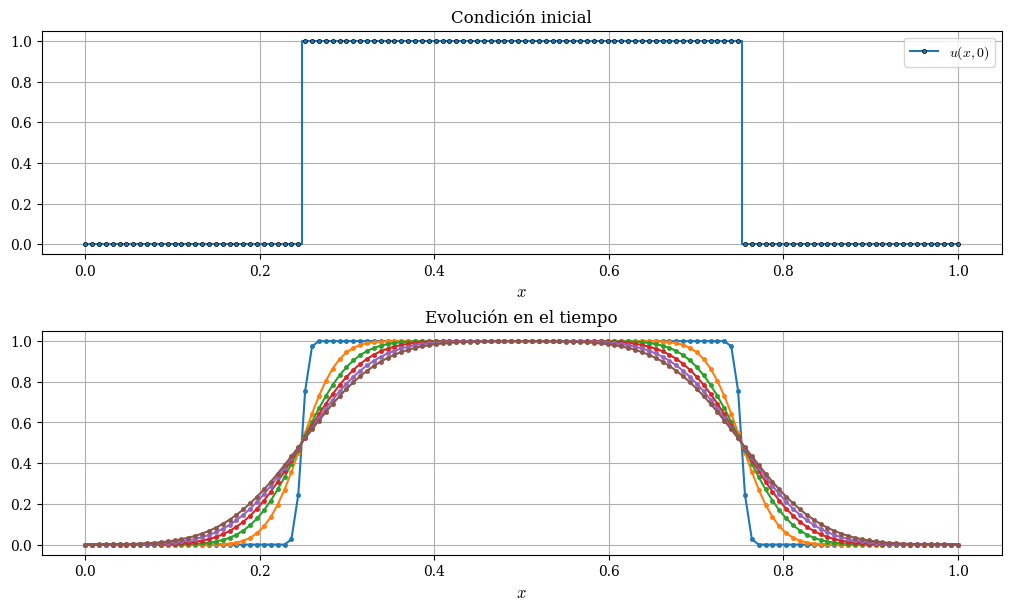

Python code for this plot: (Note: this script raises an exception after producing the figure.)
import numpy as np
np.set_printoptions(legacy='1.25')
import matplotlib.pyplot as plt
import scipy as sp

# Retina for matplotlib
%config InlineBackend.figure_format = 'retina'
plt.rcParams["font.family"] = "serif"
plt.rcParams["mathtext.fontset"] = "cm"
plt.rcParams["figure.dpi"] = 120
plt.rcParams["legend.fontsize"] = "medium"
plt.rcParams["axes.labelsize"] = "large"

# Parámetros de la malla
L = 1.0  # Longitud del dominio
T = 0.3  # Tiempo total de simulación
Nx = 128  # Número de puntos en el espacio
Nt = 300  # Número de puntos en el tiempo
alpha = 0.01  # Coeficiente de difusión
dx = L / (Nx - 1)
dt = T / Nt
r = alpha * dt / dx**2
# Inicialización de la malla
x = np.linspace(0, L, Nx)
u = np.zeros((Nx, Nt), dtype=float)
# Condiciones iniciales
u[int(Nx/4):int(3*Nx/4), 0] = 1.0  # Pulso inicial en el centro
# Iteración temporal
for n in range(Nt - 1):
    for i in range(1, Nx - 1):
        u[i, n+1] = u[i, n] + r * (u[i+1, n] - 2*u[i, n] + u[i-1, n])
    # Este doble for implementa el paso descritp arriba...
    # Se les ocurre una forma más eficiente de realizar las mismas operaciones?


# Visualización del resultado
fig, axs = plt.subplots(2, 1, figsize=(10, 6), constrained_layout=True)
axs[0].plot(x, u[:, 0], ".-", mec="k", mew=0.5, label="$u(x,0)$", ds="steps-mid")
axs[0].grid()
axs[0].legend()
axs[0].set_title("Condición inicial")
axs[0].set_xlabel("$x$")
for n in range(1, Nt + 1, 50):
    axs[1].plot(x, u[:, n+1], ".-", c=f"C{n//50}", mec=f"C{n//50}", mew=0.5, label=f"$u(x,{n*dt})$")
axs[1].grid()
# axs[1].legend()
axs[1].set_title("Evolución en el tiempo")
axs[1].set_xlabel("$x$")

plt.show()

import matplotlib.animation as animation
from IPython.display import HTML

# Parámetros de la malla
L = 1.0  # Longitud del dominio
T = 0.3  # Tiempo total de simulación
Nx = 128  # Número de puntos en el espacio
Nt = 300  # Número de puntos en el tiempo
alpha = 0.01  # Coeficiente de difusión
dx = L / (Nx - 1)
dt = T / Nt
r = alpha * dt / dx**2

# Inicialización de la malla
x = np.linspace(0, L, Nx)
u = np.zeros((Nx, Nt), dtype=float)

# Condiciones iniciales
u[int(Nx/4):int(3*Nx/4), 0] = 1.0  # Pulso inicial en el centro

# Iteración temporal
for n in range(Nt - 1):
    for i in range(1, Nx - 1):
        u[i, n+1] = u[i, n] + r * (u[i+1, n] - 2*u[i, n] + u[i-1, n])

# Inicializa el plot
fig, ax = plt.subplots(figsize=(10, 6))
line, = ax.plot([], [], lw=2)
ax.set_xlim(0, L)
ax.set_ylim(0, 1.2)
ax.set_xlabel('Posición x')
ax.set_ylabel('u(x, t)')
ax.set_title('Solución de la ecuación de difusión')

# Función de animación
def animate(frame):
    line.set_data(x, u[:, frame])
    ax.set_title(f'Solución de la ecuación de difusión - Tiempo: {frame*dt:.3f}')
    return line,

# Crear animación
print("Creando animación...")
ani = animation.FuncAnimation(fig, animate, frames=Nt, interval=24/Nt, blit=True)

print("Renderizando video:")
# Para Google Colab - mostrar como HTML
display(HTML(ani.to_jshtml()))

# # # COMPLETAR

# # # COMPLETAR

alpha = 0.5    # Coeficiente de difusividad (ej. m^2/s)
L = 1.0        # Longitud del dominio (m)
T_max = 0.1    # Tiempo total de simulación (s)
Nx = 100        # Número de divisiones en el espacio
dx = L / Nx    # Tamaño de paso en el espacio
Nt = 1000      # Número de pasos en el tiempo
dt = T_max / Nt # Tamaño de paso en el tiempo
N_interior = Nx - 1

# Parámetro de difusión r
r = alpha * dt / (dx**2)
print(f"Parámetro de difusión r = {r:.4f}")
print(f"Estabilidad: BTCS es estable para cualquier r.")

# Puntos de la grilla (incluyendo las fronteras x=0 y x=L)
x = np.linspace(0, L, Nx + 1)

# Vector de solución en el tiempo n (u_curr)
u_curr = np.zeros(Nx + 1)
u_next = np.zeros(Nx + 1)

# Condición inicial (Ej. una perturbación gaussiana)
mu = 0.5  # Centro
sigma = 0.05 # Ancho
u_curr[:] = np.exp(-((x - mu) / sigma)**2)

# Aplicar las condiciones de contorno iniciales (Dirichlet u=0)
u_curr[0] = 0.0
u_curr[Nx] = 0.0

# Matriz
A = np.zeros((N_interior, N_interior))
diag = 1 + 2 * r  # Elementos en la diagonal principal
off_diag = -r     # Elementos en las diagonales secundarias
for i in range(N_interior):
    A[i, i] = diag
    if i > 0:
        A[i, i-1] = off_diag # Sub-diagonal
    if i < N_interior - 1:
        A[i, i+1] = off_diag # Super-diagonal

# Resuelvo
u_sol_history = [u_curr.copy()]
for n in range(Nt):
    # Vector del lado derecho (b) del sistema A * u^(n+1) = b.
    # Para Dirichlet homogéneo, b es simplemente el vector interior de u^n.
    b = u_curr[1:Nx].copy()

    # Si las condiciones de contorno no fueran cero, se modificaría b:
    # b[0] += r * u_curr[0]
    # b[N_interior - 1] += r * u_curr[Nx]

    # Resolver el sistema lineal A * u_interior^(n+1) = b
    # np.linalg.solve es eficiente para matrices pequeñas y tridiagonales
    u_next_interior = np.linalg.solve(A, b)
    # Asignar los valores resueltos a los puntos interiores
    u_next[1:Nx] = u_next_interior
    # Aplicar las condiciones de contorno (Dirichlet homogéneo)
    u_next[0] = 0.0
    u_next[Nx] = 0.0
    # Avanzar el tiempo
    u_curr[:] = u_next[:]

    # Guardar algunas soluciones para graficar
    if n % (Nt // 10) == 0 or n == Nt - 1:
         u_sol_history.append(u_curr.copy())

plt.figure(figsize=(6, 4))
plt.title(f"Solución de la Ecuación de Difusión (Esquema BTCS)")
plt.xlabel("Posición $x$")
plt.ylabel("Concentración $u(x, t)$")
time_points = np.linspace(0, T_max, len(u_sol_history))
for i, u_snap in enumerate(u_sol_history):
    plt.plot(x, u_snap, label=f't = {time_points[i]:.3f} s', alpha=0.8)
plt.legend(loc='upper right')
plt.grid(True)
plt.show()

# Parámetros físicos y espaciales
a = 1           # Difusividad térmica
L = 100         # Longitud del dominio
N = 1000        # Número de puntos
dx = L / N
x = np.linspace(-L/2, L/2 - dx, N)

# Números de onda discretos
kappa = (2 * np.pi / L) * np.fft.fftshift(np.arange(-N//2, N//2))

# Condición inicial: pulso rectangular
u0 = np.zeros_like(x)
start = int((L/2 - L/10) / dx)
end = int((L/2 + L/10) / dx)
u0[start:end] = 1

# Transformada de Fourier de la condición inicial
u0_hat = np.fft.fft(u0)

# RHS de la ecuación del calor en el dominio de Fourier
def rhs_heat(t, uhat):
    return -a**2 * (kappa**2) * uhat

# Simulación temporal
t_span = (0, 10)
t_eval = np.arange(0, 10.1, 0.1)
sol = sp.integrate.solve_ivp(rhs_heat, t_span, u0_hat, t_eval=t_eval, method='RK45')

# Transformada inversa para volver al dominio espacial
u = np.array([np.fft.ifft(uhat).real for uhat in sol.y.T])


# Visualización tipo imágenes
plt.figure()
plt.imshow(np.flipud(u), aspect='auto', extent=[x[0], x[-1], t_eval[0], t_eval[-1]], cmap='jet')
plt.xlabel('Espacio')
plt.ylabel('Tiempo')
plt.title('Mapa de calor de la evolución')
plt.colorbar(label='Temperatura')
plt.show()

# Tiempos discretos a graficar (cada 2 segundos, por ejemplo)
indices_tiempo = [i for i, t in enumerate(t_eval) if t % 2 == 0]

plt.figure(figsize=(5, 5))
for i in indices_tiempo:
    plt.plot(x, u[i], label=f't = {t_eval[i]:.1f}')

plt.xlabel('Espacio')
plt.ylabel('Temperatura')
plt.title('Perfiles de temperatura en tiempos discretos')
plt.legend()
plt.grid(True)
plt.tight_layout()
plt.show()

# Visualización tipo waterfall
fig = plt.figure()
ax = fig.add_subplot(projection='3d')
X, Y = np.meshgrid(x, t_eval[::10])  # X: espacio, Y: tiempo
Z = u[::10, :]                       # Z: temperatura
ax.plot_surface(X, Y, Z, cmap='jet')
ax.set_xlabel('Espacio')            # eje X
ax.set_ylabel('Tiempo')             # eje Y
ax.set_zlabel('Temperatura')        # eje Z
# T, X = np.meshgrid(t_eval[::10], x)
# U = u[::10, :]
# ax.plot_surface(T, X, U.T, cmap='jet')
# ax.set_xlabel('Tiempo')
# ax.set_ylabel('Espacio')
# ax.set_zlabel('Temperatura')
# # ax.view_init(elev=30, azim=-60)  # elevación y ángulo azimutal
plt.title('Evolución de la temperatura (Waterfall)')
plt.show()


from mpl_toolkits.mplot3d import Axes3D  # ya incluido si usás plot_surface

fig = plt.figure(figsize=(8, 4))
ax = fig.add_subplot(projection='3d')

# Tiempos discretos (por ejemplo, cada 2 segundos)
indices_tiempo = [i for i, t in enumerate(t_eval) if t % 2 == 0]

for i in indices_tiempo:
    t_val = t_eval[i]
    ax.plot(x, [t_val]*len(x), u[i], label=f't = {t_val:.1f}')

ax.set_xlabel('Espacio')     # eje X
ax.set_ylabel('Tiempo')      # eje Y
ax.set_zlabel('Temperatura') # eje Z
ax.view_init(elev=30, azim=-60)
plt.title('Curvas de temperatura en tiempos discretos')
plt.legend()
# plt.tight_layout()
plt.show()

# Parámetros
L = 1.0
alpha = 0.01
N = 50  # Número de términos de la serie
t_final = 0.1
x = np.linspace(0, L, 100)
# Condición inicial
def f(x):
    return np.sin(np.pi * x / L)
# Cálculo de los coeficientes B_n
def B_n(n):
    return 2 / L * np.trapezoid(f(x) * np.sin(n * np.pi * x / L), x)
# Solución en t = t_final
u = np.zeros_like(x)
for n in range(1, N + 1):
    u += B_n(n) * np.sin(n * np.pi * x / L) * np.exp(-alpha * (n * np.pi / L)**2 * t_final)
# Visualización de la solución
plt.plot(x, u, label=f't={t_final}')
plt.xlabel('Posición x')
plt.ylabel('u(x, t)')
plt.title('Solución de la Ecuación de Calor')
plt.legend()
plt.show()

# Parámetros de la malla
L = 1.0  # Longitud del dominio
T = 0.1  # Tiempo total de simulación
Nx = 50  # Número de puntos en el espacio
Nt = 100  # Número de puntos en el tiempo
c = 1.0  # Velocidad de la onda
dx = L / (Nx - 1)
dt = T / Nt
r = (c * dt / dx)**2
# Inicialización de la malla
x = np.linspace(0, L, Nx)
u = np.zeros(Nx)
u_new = np.zeros(Nx)
u_old = np.zeros(Nx)
# Condiciones iniciales
u[int(Nx/4):int(3*Nx/4)] = 1.0  # Pulso inicial en el centro
u_old[:] = u[:]
# Iteración temporal
for n in range(1, Nt):
    for i in range(1, Nx-1):
        u_new[i] = 2*u[i] - u_old[i] + r * (u[i+1] - 2*u[i] + u[i-1])
    u_old[:] = u[:]
    u[:] = u_new[:]
# Visualización del resultado
plt.plot(x, u, label=f'Tiempo t={T}')
plt.xlabel('Posición x')
plt.ylabel('u(x, t)')
plt.title('Solución de la ecuación de onda')
plt.legend()
plt.show()

# # # COMPLETAR

# # # COMPLETAR

c = 2  # Wave speed
L = 20  # Length of domain
N = 1000  # Number of discretization points
dx = L / N
x = np.arange(-L/2, L/2, dx)  # Define x domain
# Define discrete wavenumbers
kappa = (2 * np.pi / L) * np.arange(-N/2, N/2)

# Parámetros
c = 1.0   # velocidad de onda (ajusta según tu caso)
x = np.linspace(-10, 10, 512)   # dominio espacial
kappa = np.fft.fftfreq(len(x), d=(x[1]-x[0])) * 2*np.pi
kappa = np.fft.fftshift(kappa)   # reordenar frecuencias

# Condición inicial
u0 = 1/np.cosh(x)   # sech(x)
uhat0 = np.fft.fft(u0)

# Definición de RHS en dominio de Fourier
def rhsWave(t, uhat, kappa, c):
    return -c * 1j * kappa * uhat

# Definición de RHS en dominio espacial
def rhsWaveSpatial(t, u, kappa, c):
    uhat = np.fft.fft(u)
    duhat = 1j * kappa * uhat
    du = np.fft.ifft(duhat)
    return -c * du.real   # tomar parte real para evitar residuos numéricos

# Tiempo de simulación
dt = 0.025
t_span = (0, 100*dt)
t_eval = np.arange(0, 100*dt, dt)

# Simulación en dominio de Fourier
sol_fourier = sp.integrate.solve_ivp(rhsWave, t_span, uhat0, t_eval=t_eval, args=(kappa, c))

# Simulación en dominio espacial
sol_spatial = sp.integrate.solve_ivp(rhsWaveSpatial, t_span, u0, t_eval=t_eval, args=(kappa, c))

# Resultados
uhat = sol_fourier.y
u = sol_spatial.y

# Visualización tipo imágenes
plt.figure()
plt.imshow(np.flipud(u), aspect='auto', extent=[x[0], x[-1], t_eval[0], t_eval[-1]], cmap='jet')
plt.xlabel('Espacio')
plt.ylabel('Tiempo')
plt.title('Evolución de la onda')
plt.colorbar()
plt.show()

# Tiempos discretos a graficar (cada 2 segundos, por ejemplo)
indices_tiempo = [i for i, t in enumerate(t_eval) if t % 0.5 == 0]

plt.figure(figsize=(5, 5))
for i in indices_tiempo:
    plt.plot(x, u[:, i], label=f't = {t_eval[i]:.1f}')

plt.xlabel('Espacio')
plt.ylabel('Amplitud')
plt.title('Curvas de onda en tiempos discretos')
plt.legend()
plt.show()

# Visualización tipo waterfall
fig = plt.figure(figsize=(6, 6))
ax = fig.add_subplot(projection='3d')
X, Y = np.meshgrid(x, t_eval[::10])  # X: espacio, Y: tiempo
Z = u.T[::10, :]
ax.plot_surface(X, Y, Z, cmap='jet')
ax.set_xlabel('Espacio')
ax.set_ylabel('Tiempo')
ax.set_zlabel('Amplitud')
ax.set_title('Evolución de la onda en el tiempo')
plt.subplots_adjust(left=-0.1, right=0.9)
plt.show()

from mpl_toolkits.mplot3d import Axes3D  # ya incluido si usás plot_surface

fig = plt.figure(figsize=(8, 4))
ax = fig.add_subplot(projection='3d')

# Tiempos discretos (por ejemplo, cada 2 segundos)
indices_tiempo = [i for i, t in enumerate(t_eval) if t % 0.5 == 0]

for i in indices_tiempo:
    t_val = t_eval[i]
    ax.plot(x, [t_val]*len(x), u[:, i], label=f't = {t_val:.1f}')

ax.set_xlabel('Espacio')     # eje X
ax.set_ylabel('Tiempo')      # eje Y
ax.set_zlabel('Amplitud')    # eje Z
ax.set_title('Evolución de la onda en el tiempo')
plt.legend()
plt.show()

# # # COMPLETAR

L = np.pi # Dominio [0, pi] x [0, pi]
N = 64 # Número de puntos interiores
h = L / (N + 1) # Paso espacial
x = np.linspace(h, L - h, N) # Puntos interiores
X, Y = np.meshgrid(x, x)

# Función Fuente f(x, y) = -13 * sin(2x) * sin(3y)
f_xy = -13.0 * np.sin(2 * X) * np.sin(3 * Y)

# Se aplica DST-I, que asume condiciones de contorno de Dirichlet (cero)
f_tilde = sp.fft.dstn(f_xy, type=1)

# Solución en el Espacio Espectral
k = np.arange(1, N + 1) # Números de onda (1, 2, ..., N)
K, L_wavenum = np.meshgrid(k, k)

# Denominador de la solución espectral: - (k^2 + l^2)
# Nota: La DST mapea los índices (i, j) a los números de onda (k, l)
Denominator = -(K**2 + L_wavenum**2)

# Solución espectral: u_tilde = f_tilde / Denominator
u_tilde = f_tilde / Denominator

# Transformada Inversa (IDST)
# u_num se obtiene aplicando la IDST
u_num = sp.fft.idstn(u_tilde, type=1) / (4 * (N + 1)**2)
# Nota: La normalización por el factor de (4 * (N+1)^2) depende de la convención de la DST,
# la IDST en scipy ya incluye un factor de N/2, se ajusta según el tipo de DST.

# Cálculo del Error (Verificación)
# Solución analítica: u_anal(x, y) = sin(2x) * sin(3y)
u_anal = np.sin(2 * X) * np.sin(3 * Y)
# Error L2 (Norma)
error_l2 = np.sqrt(np.sum((u_num - u_anal)**2)) / np.sqrt(np.sum(u_anal**2))
# print(f"Error L2 (Spectral): {error_l2:.2e}")
# Se espera que este error sea muy pequeño (del orden de la precisión de la máquina)
# si el problema analítico y la base espectral coinciden.

# X, Y: coordenadas (NxN)
# u_num: solución numérica (NxN)
# u_anal: solución analítica (NxN)
# error_l2: error L2 global

# Cálculo de la Magnitud del Error Local
error_abs = np.abs(u_num - u_anal)
fig, axes = plt.subplots(1, 2, figsize=(8, 4))
# plt.suptitle(f"Ecuación de Poisson (Método Espectral) | Error L2: {error_l2:.2e}", fontsize=14)
ax1 = axes[0]
im1 = ax1.pcolormesh(X, Y, u_num, shading='auto', cmap='viridis')
ax1.set_xlabel("Posición $x$")
ax1.set_ylabel("Posición $y$")
# ax1.set_title("A. Solución Numérica $u_{num}(x, y)$")
# fig.colorbar(im1, ax=ax1, label="$u$")
ax2 = axes[1]
# La escala de color debe ser muy pequeña ya que el error espectral es minúsculo
im2 = ax2.pcolormesh(X, Y, error_abs, shading='auto', cmap='cividis')
ax2.set_xlabel("Posición $x$")
ax2.set_ylabel("Posición $y$")
# ax2.set_title("B. Error Absoluto Local")
# fig.colorbar(im2, ax=ax2, label="|Error|", format="%.1e")
# plt.tight_layout(rect=[0, 0.03, 1, 0.95])
plt.subplots_adjust(wspace=0.3)
plt.show()

